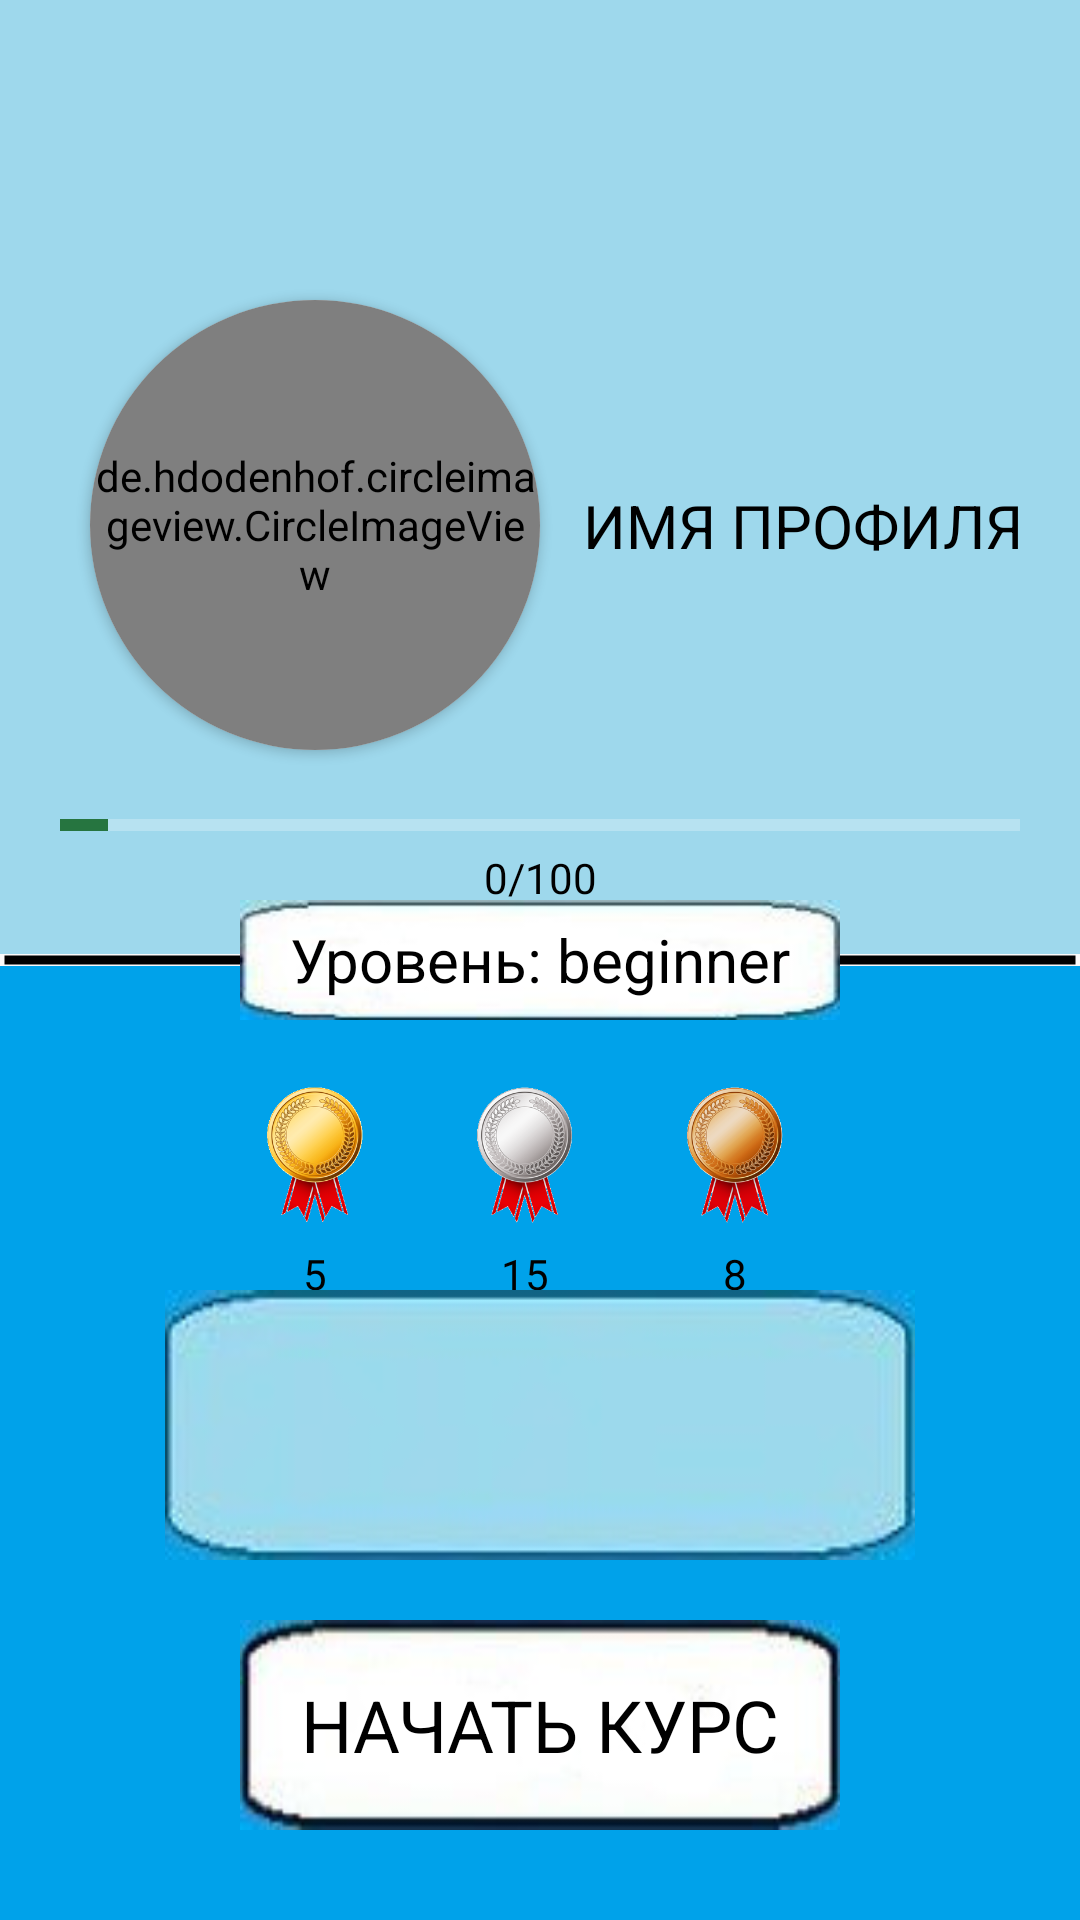

Reconstruct the res/layout file that produces this screen, plus the resources it refers to.
<!-- AndroidManifest.xml: application theme AppTheme -->
<!-- res/layout/activity_profile.xml -->
<?xml version="1.0" encoding="utf-8"?>
<androidx.constraintlayout.widget.ConstraintLayout xmlns:android="http://schemas.android.com/apk/res/android"
    xmlns:app="http://schemas.android.com/apk/res-auto"
    xmlns:tools="http://schemas.android.com/tools"
    android:layout_width="match_parent"
    android:layout_height="match_parent"
    tools:context=".MainActivity">

    <View
        android:id="@+id/view"
        style="@style/viewBg"
        android:background="#9ED8EC"
        app:layout_constraintBottom_toTopOf="@id/centerLine"
        app:layout_constraintTop_toTopOf="parent"
        tools:ignore="MissingConstraints" />

    <View
        style="@style/viewBg"
        android:background="#00A2EA"
        app:layout_constraintBottom_toBottomOf="parent"
        app:layout_constraintTop_toBottomOf="@id/centerLine"
        tools:ignore="MissingConstraints" />


    <androidx.cardview.widget.CardView
        android:id="@+id/imgAvatarContainer"
        android:layout_width="150dp"
        android:layout_height="150dp"
        app:layout_constraintTop_toTopOf="parent"
        app:layout_constraintStart_toStartOf="parent"
        android:layout_marginStart="30dp"
        android:layout_marginTop="100dp"
        app:cardCornerRadius="75dp">

        <de.hdodenhof.circleimageview.CircleImageView
            android:background="#FFF"
            android:id="@+id/profile_img"
            android:src="@drawable/ic_person"
            app:civ_border_width="4dp"
            app:civ_border_color="#000"
            android:layout_width="match_parent"
            android:layout_height="match_parent"/>

    </androidx.cardview.widget.CardView>

    <TextView
        android:id="@+id/user_text"
        android:textSize="20sp"
        android:text="имя профиля"
        android:textColor="#000"
        android:gravity="center"
        android:layout_marginEnd="10dp"
        android:layout_marginStart="5dp"
        app:layout_constraintStart_toEndOf="@+id/imgAvatarContainer"
        app:layout_constraintTop_toTopOf="@id/imgAvatarContainer"
        app:layout_constraintEnd_toEndOf="parent"
        app:layout_constraintBottom_toBottomOf="@id/imgAvatarContainer"
        android:textAllCaps="true"
        android:layout_width="0dp"
        android:layout_height="wrap_content"/>

    <ProgressBar
        android:id="@+id/progressPerson"
        app:layout_constraintTop_toBottomOf="@id/imgAvatarContainer"
        app:layout_constraintBottom_toTopOf="@id/lvlText"
        style="@style/progressBar"
        android:layout_marginStart="20dp"
        android:layout_marginEnd="20dp"
        android:layout_width="match_parent"
        android:layout_height="wrap_content"
        android:progress="5"/>

    <TextView
        app:layout_constraintTop_toBottomOf="@id/progressPerson"
        android:textColor="#000"
        android:text="0/100"
        app:layout_constraintStart_toStartOf="parent"
        app:layout_constraintEnd_toEndOf="parent"
        android:layout_width="wrap_content"
        android:layout_height="wrap_content"/>

    <View
        android:id="@+id/centerLine"
        android:background="@drawable/line"
        android:layout_width="match_parent"
        app:layout_constraintTop_toTopOf="parent"
        app:layout_constraintBottom_toBottomOf="parent"
        android:layout_height="4dp"/>

    <TextView
        android:id="@+id/lvlText"
        android:background="@drawable/text_background_white"
        app:layout_constraintTop_toTopOf="parent"
        app:layout_constraintBottom_toBottomOf="parent"
        app:layout_constraintStart_toStartOf="parent"
        app:layout_constraintEnd_toEndOf="parent"
        android:textColor="#000"
        android:textSize="20sp"
        android:gravity="center"
        android:text="Уровень: beginner"
        android:layout_width="200dp"
        android:layout_height="40dp"/>

    <ImageView
        android:src="@drawable/gold_medals"
        android:id="@+id/goldMedals"
        app:layout_constraintStart_toStartOf="@id/lvlText"
        app:layout_constraintTop_toBottomOf="@id/lvlText"
        style="@style/medalsImage" />

    <TextView
        android:layout_marginTop="5dp"
        app:layout_constraintTop_toBottomOf="@+id/goldMedals"
        app:layout_constraintStart_toStartOf="@id/goldMedals"
        app:layout_constraintEnd_toEndOf="@id/goldMedals"
        style="@style/medalsText"
        android:text="5" />

    <ImageView
        android:id="@+id/silverMedals"
        android:src="@drawable/silver_medals"
        style="@style/medalsImage"
        app:layout_constraintStart_toEndOf="@id/goldMedals"
        android:layout_marginStart="20dp"
        app:layout_constraintTop_toBottomOf="@id/lvlText" />

    <TextView
        android:layout_marginTop="5dp"
        app:layout_constraintTop_toBottomOf="@+id/silverMedals"
        app:layout_constraintStart_toStartOf="@id/silverMedals"
        app:layout_constraintEnd_toEndOf="@id/silverMedals"
        style="@style/medalsText"
        android:text="15" />

    <ImageView
        android:src="@drawable/bronze_medals"
        android:id="@+id/bronzeMedals"
        app:layout_constraintStart_toEndOf="@id/silverMedals"
        android:layout_marginStart="20dp"
        app:layout_constraintTop_toBottomOf="@id/lvlText"
        style="@style/medalsImage"/>

    <TextView
        app:layout_constraintTop_toBottomOf="@+id/bronzeMedals"
        app:layout_constraintStart_toStartOf="@id/bronzeMedals"
        app:layout_constraintEnd_toEndOf="@id/bronzeMedals"
        android:text="8"
        style="@style/medalsText" />

    <View
        app:layout_constraintBottom_toTopOf="@id/textStartCourses"
        app:layout_constraintStart_toStartOf="parent"
        app:layout_constraintEnd_toEndOf="parent"
        android:layout_marginBottom="20dp"
        android:background="@drawable/backgroud_text_view"
        android:layout_width="250dp"
        android:layout_height="90dp"/>

    <TextView
        android:id="@+id/textStartCourses"
        android:text="НАЧАТЬ КУРС"
        app:layout_constraintStart_toStartOf="parent"
        app:layout_constraintEnd_toEndOf="parent"
        android:textSize="24sp"
        android:gravity="center"
        android:textColor="#000"
        android:background="@drawable/bottom_white_text"
        app:layout_constraintBottom_toBottomOf="parent"
        android:layout_marginBottom="30dp"
        android:layout_width="200dp"
        android:layout_height="70dp"/>



</androidx.constraintlayout.widget.ConstraintLayout>
<!-- resources referenced by this layout -->
<resources>
  <!-- drawable backgroud_text_view: jpg bitmap (drawable, 3297 bytes) -->
  <!-- drawable bottom_white_text: jpg bitmap (drawable, 6614 bytes) -->
  <!-- drawable bronze_medals: png bitmap (drawable, 52212 bytes) -->
  <!-- drawable gold_medals: png bitmap (drawable, 51456 bytes) -->
  <!-- drawable ic_person (drawable) -->
  <vector android:height="150dp" android:tint="#000"
      android:viewportHeight="24" android:viewportWidth="24"
      android:width="150dp" xmlns:android="http://schemas.android.com/apk/res/android">
      <path android:fillColor="@android:color/white" android:pathData="M12,6c1.1,0 2,0.9 2,2s-0.9,2 -2,2 -2,-0.9 -2,-2 0.9,-2 2,-2m0,10c2.7,0 5.8,1.29 6,2L6,18c0.23,-0.72 3.31,-2 6,-2m0,-12C9.79,4 8,5.79 8,8s1.79,4 4,4 4,-1.79 4,-4 -1.79,-4 -4,-4zM12,14c-2.67,0 -8,1.34 -8,4v2h16v-2c0,-2.66 -5.33,-4 -8,-4z"/>
  </vector>
  <!-- drawable line (drawable) -->
  <?xml version="1.0" encoding="utf-8"?>
  <layer-list
      xmlns:android="http://schemas.android.com/apk/res/android" >
      <item>
          <rotate xmlns:android="http://schemas.android.com/apk/res/android"
              android:fromDegrees="0"
              android:toDegrees="180">
              <shape
                  android:shape="line">
                  <stroke
                      android:width="3dp"
                      android:color="#000"
                      />
              </shape>
          </rotate>
      </item>
  </layer-list>
  <!-- drawable silver_medals: png bitmap (drawable, 40227 bytes) -->
  <!-- drawable text_background_white: jpg bitmap (drawable, 6095 bytes) -->
  <style name="medalsImage">
      <item name="android:layout_marginTop">20dp</item>
      <item name="android:layout_width">50dp</item>
      <item name="android:layout_height">50dp</item>
    </style>
  <style name="medalsText">
      <item name="android:layout_marginTop">5dp</item>
      <item name="android:textColor">#000</item>
      <item name="android:layout_width">wrap_content</item>
      <item name="android:layout_height">wrap_content</item>
    </style>
  <style parent="Widget.AppCompat.ProgressBar.Horizontal" name="progressBar">
      <item name="android:progressTint">#267540</item>
      <item name="android:progressBackgroundTint">#FFF</item>
      <item name="android:height">100dp</item>
    </style>
  <style name="viewBg">
      <item name="android:layout_width">match_parent</item>
      <item name="android:layout_height">0dp</item>
    </style>
  <style name="AppTheme" parent="Theme.AppCompat.Light.NoActionBar">
      <item name="colorPrimary">@color/colorPrimary</item>
      <item name="colorPrimaryDark">@color/colorPrimaryDark</item>
      <item name="colorAccent">@color/colorAccent</item>
    </style>
  <color name="colorPrimary">#2196f3</color>
  <color name="colorPrimaryDark">#102027</color>
  <color name="colorAccent">#03DAC5</color>
</resources>
